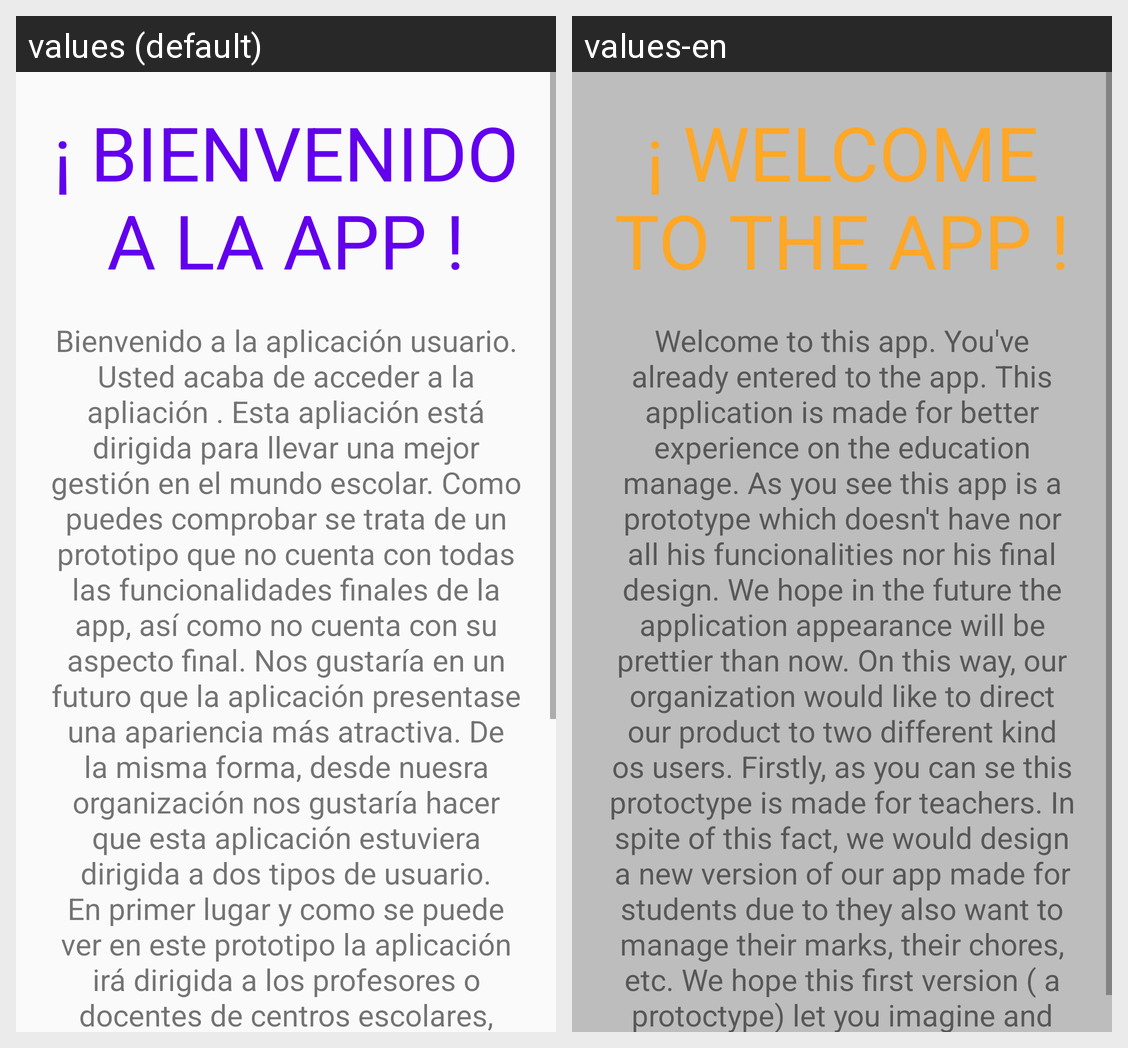

For this localized Android screen grid, give each drawn string resource with its value in every locale shown.
Android screen res/layout/activity_dos.xml rendered under 2 locales, left to right: values (default), values-en. Device: Nexus 5 (rendered at 1080×1920; each locale shown at half size, 540×960, under a caption strip naming it); theme Theme.AppCompat.Light.DarkActionBar.
Strings drawn on this screen, with the default value and each locale's value (text and hints the layout hard-codes, and strings that could not be matched under every locale, appear in the picture but are not listed):

textView_pagina_principal
  values: ¡ BIENVENIDO A LA APP !
  values-en: ¡ WELCOME TO THE APP !

textView_pagina_principl_texto
  values: Bienvenido a la aplicación usuario. Usted acaba de acceder a la apliación . Esta apliación está dirigida para llevar una mejor gestión en el mundo escolar. Como puedes comprobar se trata de un prototipo que no cuenta con todas las funcionalidades finales de la app, así como no cuenta con su aspecto final. Nos gustaría en un futuro que la aplicación presentase una apariencia más atractiva. De la …[clipped]
  values-en: Welcome to this app. You've already entered to the app. This application is made for better experience on the education manage. As you see this app is a prototype which doesn't have nor all his funcionalities nor his final design. We hope in the future the application appearance will be prettier than now. On this way, our organization would like to direct our product to two different kind os …[clipped]
